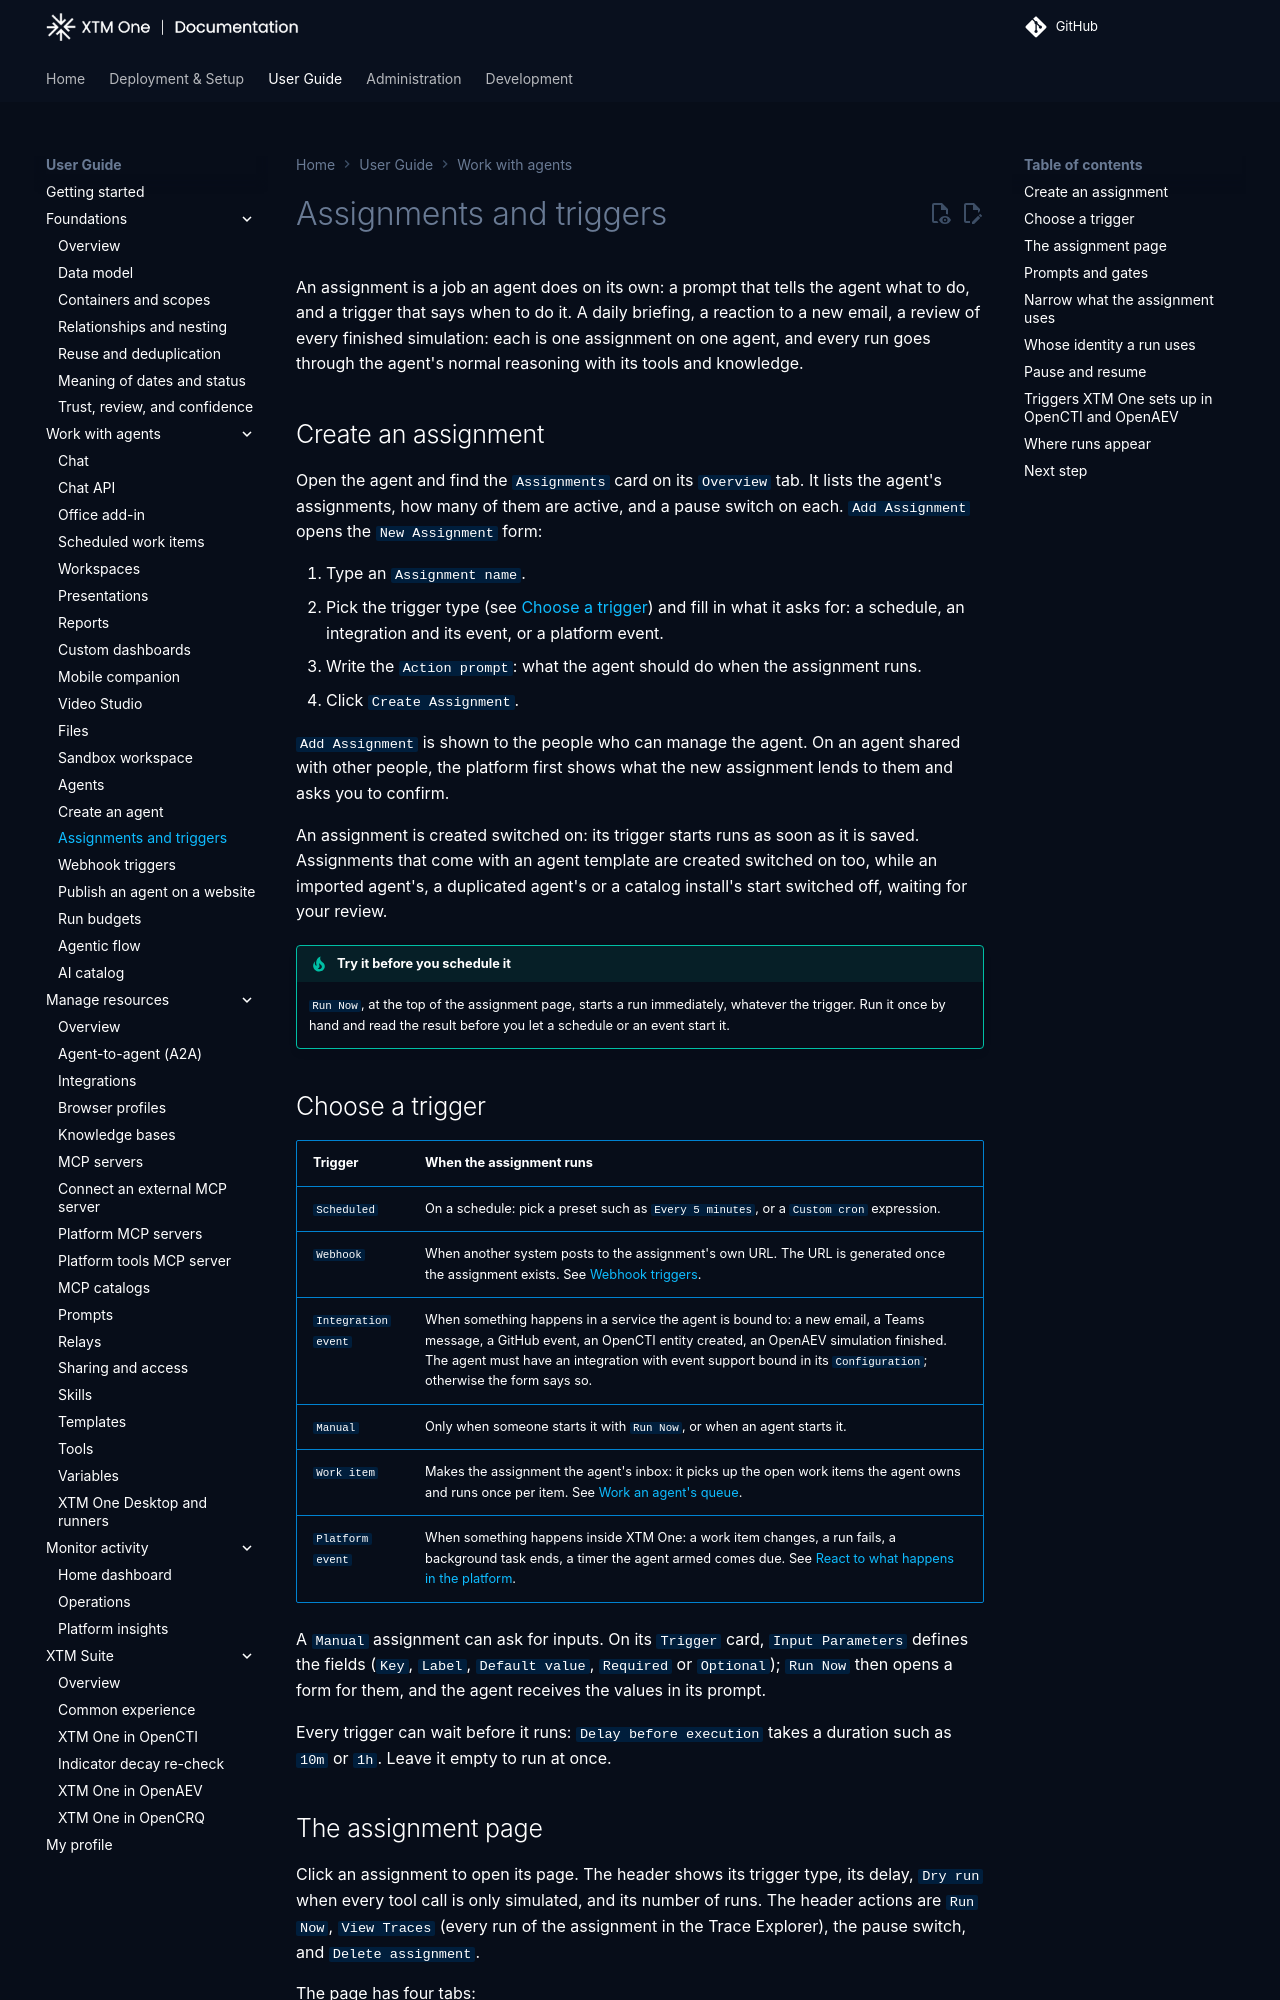

repository: XTM-One-Platform/xtm-one · page: 1.261116.1/usage/assignments/index.html · generator: mkdocs

# Assignments and triggers

An assignment is a job an agent does on its own: a prompt that tells the agent what to do, and a trigger that says when to do it. A daily briefing, a reaction to a new email, a review of every finished simulation: each is one assignment on one agent, and every run goes through the agent's normal reasoning with its tools and knowledge.

## Create an assignment

Open the agent and find the `Assignments` card on its `Overview` tab. It lists the agent's assignments, how many of them are active, and a pause switch on each. `Add Assignment` opens the `New Assignment` form:

1. Type an `Assignment name`.
2. Pick the trigger type (see [Choose a trigger](#choose-a-trigger)) and fill in what it asks for: a schedule, an integration and its event, or a platform event.
3. Write the `Action prompt`: what the agent should do when the assignment runs.
4. Click `Create Assignment`.

`Add Assignment` is shown to the people who can manage the agent. On an agent shared with other people, the platform first shows what the new assignment lends to them and asks you to confirm.

An assignment is created switched on: its trigger starts runs as soon as it is saved. Assignments that come with an agent template are created switched on too, while an imported agent's, a duplicated agent's or a catalog install's start switched off, waiting for your review.

!!! tip "Try it before you schedule it"
    `Run Now`, at the top of the assignment page, starts a run immediately, whatever the trigger. Run it once by hand and read the result before you let a schedule or an event start it.

## Choose a trigger

| Trigger | When the assignment runs |
| --- | --- |
| `Scheduled` | On a schedule: pick a preset such as `Every 5 minutes`, or a `Custom cron` expression. |
| `Webhook` | When another system posts to the assignment's own URL. The URL is generated once the assignment exists. See [Webhook triggers](webhook-triggers.md). |
| `Integration event` | When something happens in a service the agent is bound to: a new email, a Teams message, a GitHub event, an OpenCTI entity created, an OpenAEV simulation finished. The agent must have an integration with event support bound in its `Configuration`; otherwise the form says so. |
| `Manual` | Only when someone starts it with `Run Now`, or when an agent starts it. |
| `Work item` | Makes the assignment the agent's inbox: it picks up the open work items the agent owns and runs once per item. See [Work an agent's queue](agents.md#work-an-agents-queue-the-work-item-trigger). |
| `Platform event` | When something happens inside XTM One: a work item changes, a run fails, a background task ends, a timer the agent armed comes due. See [React to what happens in the platform](agents.md#react-to-what-happens-in-the-platform). |

A `Manual` assignment can ask for inputs. On its `Trigger` card, `Input Parameters` defines the fields (`Key`, `Label`, `Default value`, `Required` or `Optional`); `Run Now` then opens a form for them, and the agent receives the values in its prompt.

Every trigger can wait before it runs: `Delay before execution` takes a duration such as `10m` or `1h`. Leave it empty to run at once.
